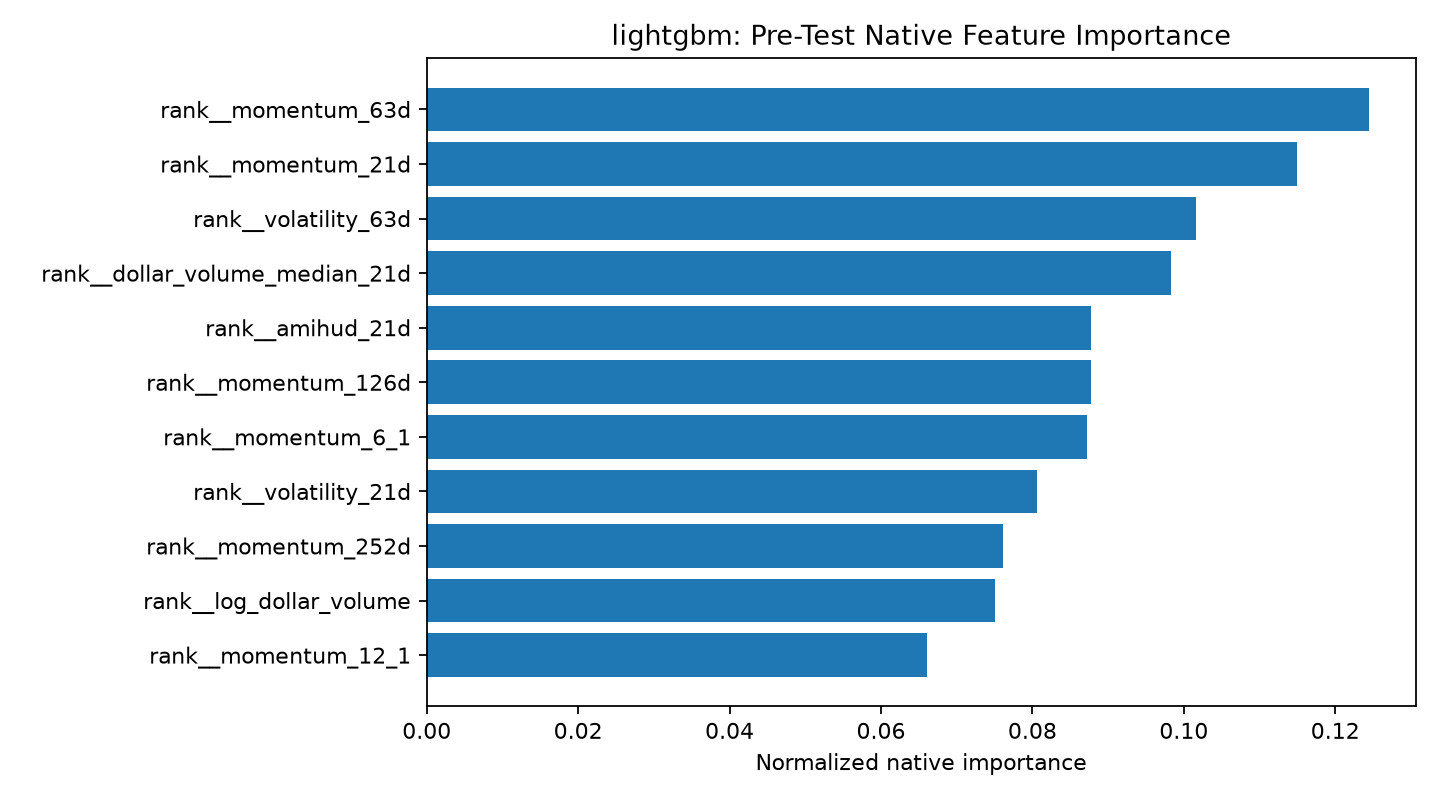

Source data for this figure (header and first rows):
feature, importance, normalized_importance, pretest_training_rows
rank__momentum_63d, 224.0, 0.1244, 6970
rank__momentum_21d, 207.0, 0.115, 6970
rank__volatility_63d, 183.0, 0.1017, 6970
rank__dollar_volume_median_21d, 177.0, 0.09833, 6970
rank__momentum_126d, 158.0, 0.08778, 6970
rank__amihud_21d, 158.0, 0.08778, 6970
rank__momentum_6_1, 157.0, 0.08722, 6970
rank__volatility_21d, 145.0, 0.08056, 6970
rank__momentum_252d, 137.0, 0.07611, 6970
rank__log_dollar_volume, 135.0, 0.075, 6970
rank__momentum_12_1, 119.0, 0.06611, 6970
